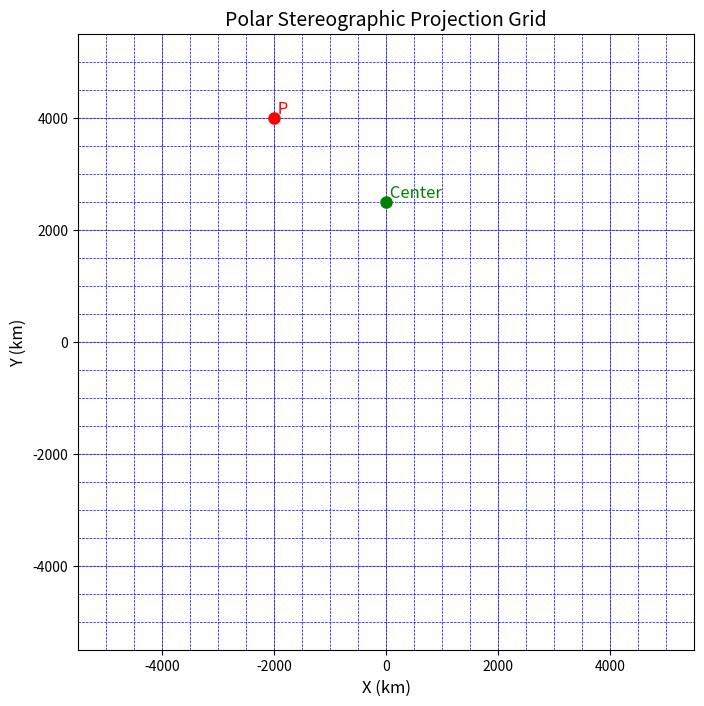

Here is the Python script that generated this plot:
# -*- coding: utf-8 -*-
"""
Created on Tue Mar 18 02:32:02 2025

@author: Chen Yong
"""

import numpy as np
import matplotlib.pyplot as plt

# Constants
R = 6371  # Earth's radius in km
Omega = 7.2921e-5  # Earth's angular velocity in rad/s
phi0 = np.radians(60)  # Reference latitude in radians (60°N)

# Grid parameters
d = 500  # Grid spacing in km
In = -4  # I-coordinate of point P
Jn = 8   # J-coordinate of point P

# Calculate l_e
l_e = R * (1 + np.sin(phi0))

# Calculate l for point P
l = np.sqrt((In * d)**2 + (Jn * d)**2)

# Calculate the latitude phi of point P
numerator = 1 - (l / l_e)**2
denominator = 1 + (l / l_e)**2
phi = np.arcsin(numerator / denominator)

# Map magnification factor
m = (1 + np.sin(phi0)) / (1 + np.sin(phi))

# Coriolis parameter
f = 2 * Omega * np.sin(phi)

# Calculate l for grid center (fixed at (0, 4))
In_center = 0  # I-coordinate of grid center
Jn_center = 5  # J-coordinate of grid center
l_center = np.sqrt((In_center * d)**2 + (Jn_center * d)**2)

# Calculate latitude of grid center
numerator_center = 1 - (l_center / l_e)**2
denominator_center = 1 + (l_center / l_e)**2
phi_center = np.arcsin(numerator_center / denominator_center)

# Convert latitudes to degrees
phi_deg = np.degrees(phi)
phi_center_deg = np.degrees(phi_center)

# Output results
print(f"Map magnification factor: {m}")
print(f"Coriolis parameter: {f} rad/s")
print(f"Latitude of grid center: {phi_center_deg} degrees")

# Plotting the grid
fig, ax = plt.subplots(figsize=(8, 8))
ax.set_aspect('equal')
ax.grid(True)

# Plot grid lines
for i in range(-10, 11):
    ax.axhline(i * d, color='blue', linestyle='--', linewidth=0.5)
    ax.axvline(i * d, color='blue', linestyle='--', linewidth=0.5)

# Plot point P
ax.plot(In * d, Jn * d, 'ro', markersize=8)  # Point P
ax.text(In * d, Jn * d, ' P', color='red', fontsize=12, ha='left', va='bottom')

# Plot grid center
ax.plot(In_center * d, Jn_center * d, 'go', markersize=8)  # Grid center
ax.text(In_center * d, Jn_center * d, ' Center', color='green', fontsize=12, ha='left', va='bottom')

# Set plot title and labels
plt.title("Polar Stereographic Projection Grid", fontsize=14)
plt.xlabel("X (km)", fontsize=12)
plt.ylabel("Y (km)", fontsize=12)

# Show plot
plt.show()